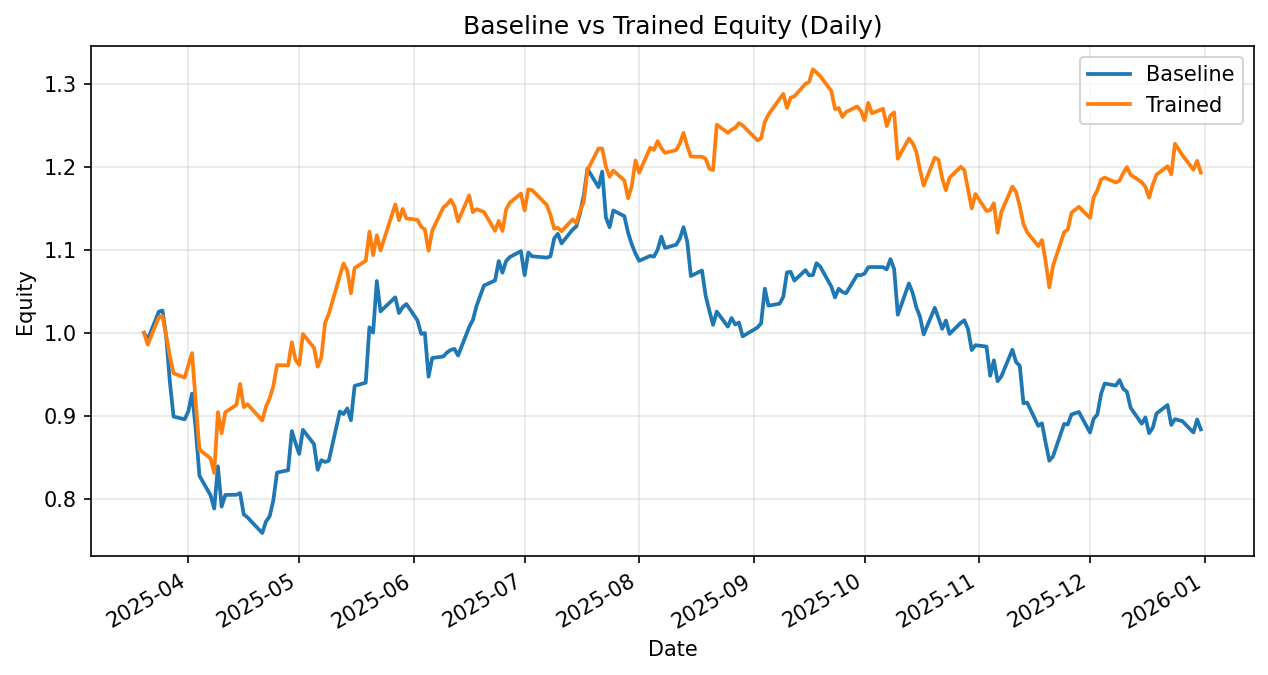

Source data for this figure (header and first rows):
date, daily_return_x, equity_baseline, daily_return_y, equity_trained
2025-03-20, 0.0, 1.0, 0.0, 1.0
2025-03-21, -0.008183, 0.9918, -0.01433, 0.9857
2025-03-24, 0.03397, 1.026, 0.03347, 1.019
2025-03-25, 0.001244, 1.027, 0.001674, 1.02
2025-03-26, -0.0305, 0.9955, -0.02317, 0.9967
2025-03-27, -0.05522, 0.9405, -0.02512, 0.9717
2025-03-28, -0.04413, 0.899, -0.02099, 0.9513
2025-03-31, -0.003647, 0.8957, -0.005646, 0.9459
2025-04-01, 0.01074, 0.9053, 0.01558, 0.9606
2025-04-02, 0.0237, 0.9268, 0.01553, 0.9756
2025-04-03, -0.0462, 0.884, -0.06092, 0.9161
2025-04-04, -0.06365, 0.8277, -0.06211, 0.8592
2025-04-07, -0.02847, 0.8041, -0.01248, 0.8485
2025-04-08, -0.02001, 0.7881, -0.0207, 0.8309
2025-04-09, 0.06462, 0.839, 0.08832, 0.9043
2025-04-10, -0.05792, 0.7904, -0.02809, 0.8789
2025-04-11, 0.01784, 0.8045, 0.02882, 0.9043
2025-04-14, 0.0002759, 0.8047, 0.009721, 0.913
2025-04-15, 0.002607, 0.8068, 0.02776, 0.9384
2025-04-16, -0.03198, 0.781, -0.0299, 0.9103
2025-04-17, -0.004525, 0.7775, 0.003909, 0.9139
2025-04-21, -0.02427, 0.7586, -0.02134, 0.8944
2025-04-22, 0.01815, 0.7724, 0.01847, 0.9109
2025-04-23, 0.008257, 0.7787, 0.01097, 0.9209
2025-04-24, 0.02477, 0.798, 0.01619, 0.9358
2025-04-25, 0.042, 0.8315, 0.02701, 0.9611
2025-04-28, 0.003264, 0.8343, -0.0004541, 0.9606
2025-04-29, 0.05667, 0.8815, 0.02905, 0.9885
2025-04-30, -0.01641, 0.8671, -0.02125, 0.9675
2025-05-01, -0.01508, 0.854, -0.006483, 0.9613
2025-05-02, 0.03398, 0.883, 0.03869, 0.9985
2025-05-05, -0.0195, 0.8658, -0.01645, 0.982
2025-05-06, -0.03577, 0.8348, -0.02332, 0.9591
2025-05-07, 0.01389, 0.8464, 0.01189, 0.9705
2025-05-08, -0.002557, 0.8443, 0.04288, 1.012
2025-05-09, 0.001713, 0.8457, 0.01042, 1.023
2025-05-12, 0.07028, 0.9051, 0.04509, 1.069
2025-05-13, -0.003518, 0.902, 0.01374, 1.083
2025-05-14, 0.007633, 0.9088, -0.00787, 1.075
2025-05-15, -0.01573, 0.8945, -0.02531, 1.048
2025-05-16, 0.04639, 0.936, 0.02903, 1.078
2025-05-19, 0.004018, 0.9398, 0.008019, 1.087
2025-05-20, 0.07113, 1.007, 0.03233, 1.122
2025-05-21, -0.006464, 1, -0.0253, 1.094
2025-05-22, 0.06227, 1.062, 0.02195, 1.118
2025-05-23, -0.03442, 1.026, -0.01634, 1.099
2025-05-27, 0.01654, 1.043, 0.05049, 1.155
2025-05-28, -0.01818, 1.024, -0.01645, 1.136
2025-05-29, 0.006853, 1.031, 0.01192, 1.149
2025-05-30, 0.003732, 1.035, -0.009913, 1.138
2025-06-02, -0.01899, 1.015, -0.001533, 1.136
2025-06-03, -0.01612, 0.9987, -0.007205, 1.128
2025-06-04, 0.0009704, 0.9997, -0.003093, 1.125
2025-06-05, -0.05255, 0.9472, -0.02276, 1.099
2025-06-06, 0.0237, 0.9696, 0.02202, 1.123
2025-06-09, 0.001908, 0.9715, 0.02491, 1.151
2025-06-10, 0.004942, 0.9763, 0.003059, 1.155
2025-06-11, 0.003187, 0.9794, 0.005006, 1.16
2025-06-12, 0.001277, 0.9806, -0.006791, 1.153
2025-06-13, -0.008141, 0.9726, -0.0158, 1.134
... 138 more rows
